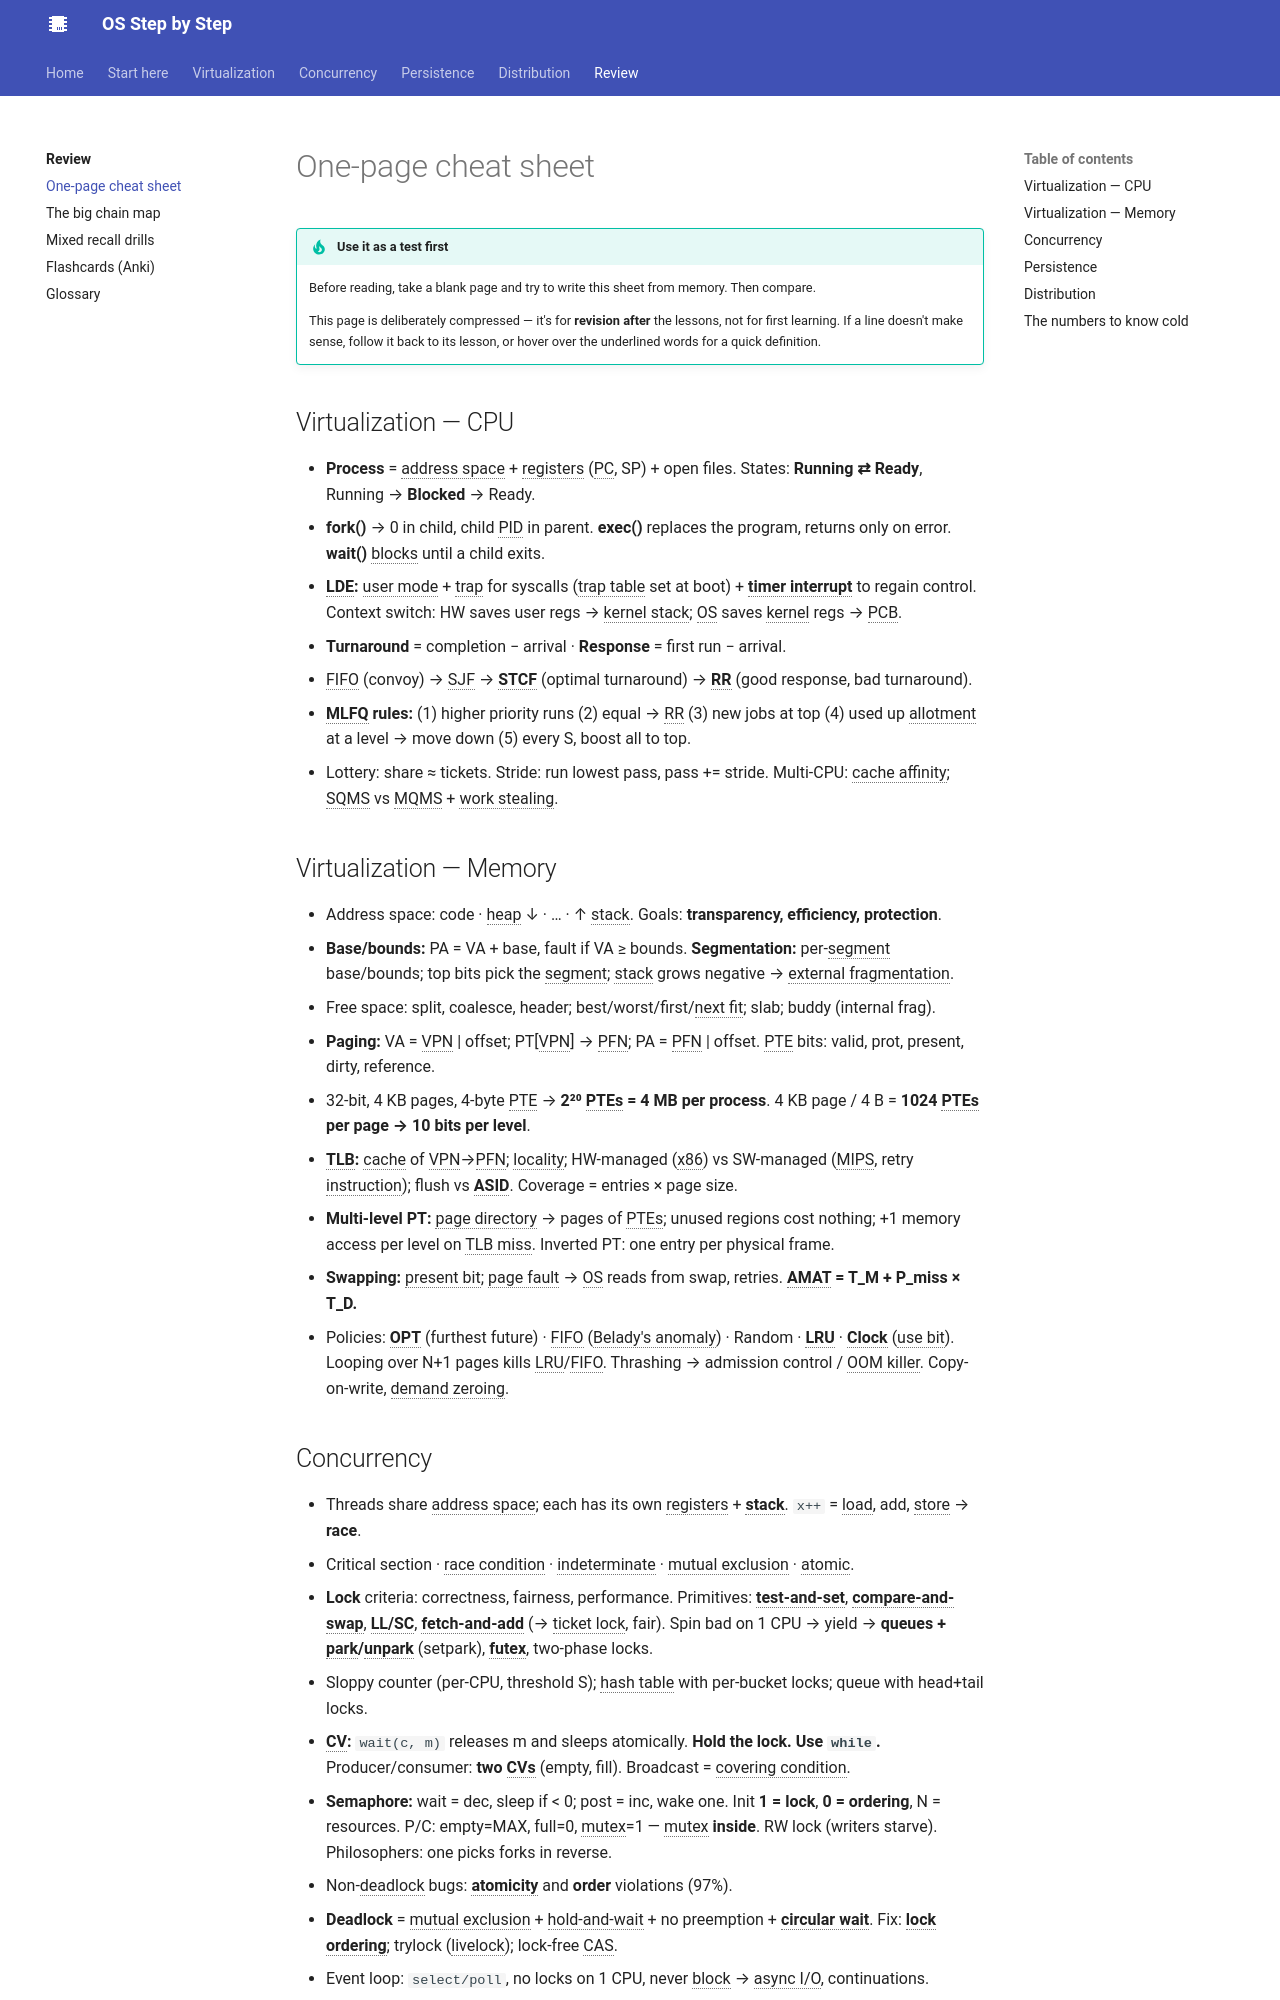

repository: khanhafizurrahman32/os-step-by-step · page: review/cheat-sheet/index.html · generator: mkdocs

# One-page cheat sheet

!!! tip "Use it as a test first"
    Before reading, take a blank page and try to write this sheet from memory. Then compare.

    This page is deliberately compressed — it's for **revision after** the lessons, not for first learning. If a line doesn't make sense, follow it back to its lesson, or hover over the underlined words for a quick definition.

## Virtualization — CPU

- **Process** = address space + registers (PC, SP) + open files. States: **Running ⇄ Ready**, Running → **Blocked** → Ready.
- **fork()** → 0 in child, child PID in parent. **exec()** replaces the program, returns only on error. **wait()** blocks until a child exits.
- **LDE:** user mode + trap for syscalls (trap table set at boot) + **timer interrupt** to regain control. Context switch: HW saves user regs → kernel stack; OS saves kernel regs → PCB.
- **Turnaround** = completion − arrival · **Response** = first run − arrival.
- FIFO (convoy) → SJF → **STCF** (optimal turnaround) → **RR** (good response, bad turnaround).
- **MLFQ rules:** (1) higher priority runs (2) equal → RR (3) new jobs at top (4) used up allotment at a level → move down (5) every S, boost all to top.
- Lottery: share ≈ tickets. Stride: run lowest pass, pass += stride. Multi-CPU: cache affinity; SQMS vs MQMS + work stealing.

## Virtualization — Memory

- Address space: code · heap ↓ · … · ↑ stack. Goals: **transparency, efficiency, protection**.
- **Base/bounds:** PA = VA + base, fault if VA ≥ bounds. **Segmentation:** per-segment base/bounds; top bits pick the segment; stack grows negative → external fragmentation.
- Free space: split, coalesce, header; best/worst/first/next fit; slab; buddy (internal frag).
- **Paging:** VA = VPN | offset; PT[VPN] → PFN; PA = PFN | offset. PTE bits: valid, prot, present, dirty, reference.
- 32-bit, 4 KB pages, 4-byte PTE → **2²⁰ PTEs = 4 MB per process**. 4 KB page / 4 B = **1024 PTEs per page → 10 bits per level**.
- **TLB:** cache of VPN→PFN; locality; HW-managed (x86) vs SW-managed (MIPS, retry instruction); flush vs **ASID**. Coverage = entries × page size.
- **Multi-level PT:** page directory → pages of PTEs; unused regions cost nothing; +1 memory access per level on TLB miss. Inverted PT: one entry per physical frame.
- **Swapping:** present bit; page fault → OS reads from swap, retries. **AMAT = T_M + P_miss × T_D.**
- Policies: **OPT** (furthest future) · FIFO (Belady's anomaly) · Random · **LRU** · **Clock** (use bit). Looping over N+1 pages kills LRU/FIFO. Thrashing → admission control / OOM killer. Copy-on-write, demand zeroing.
